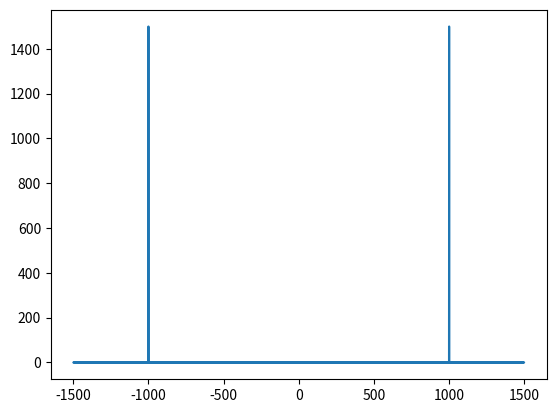

The matplotlib source for this figure:
import numpy as np
import matplotlib.pyplot as plt
t=np.arange(0,1,1/1500/2)
seno=np.sin(t*2*np.pi*1000)
funcion=np.fft.fft(seno)
frecuencias=np.fft.fftfreq(len(funcion),1/1500/2)
plt.figure()
plt.plot(frecuencias,np.abs(funcion))
plt.show()
